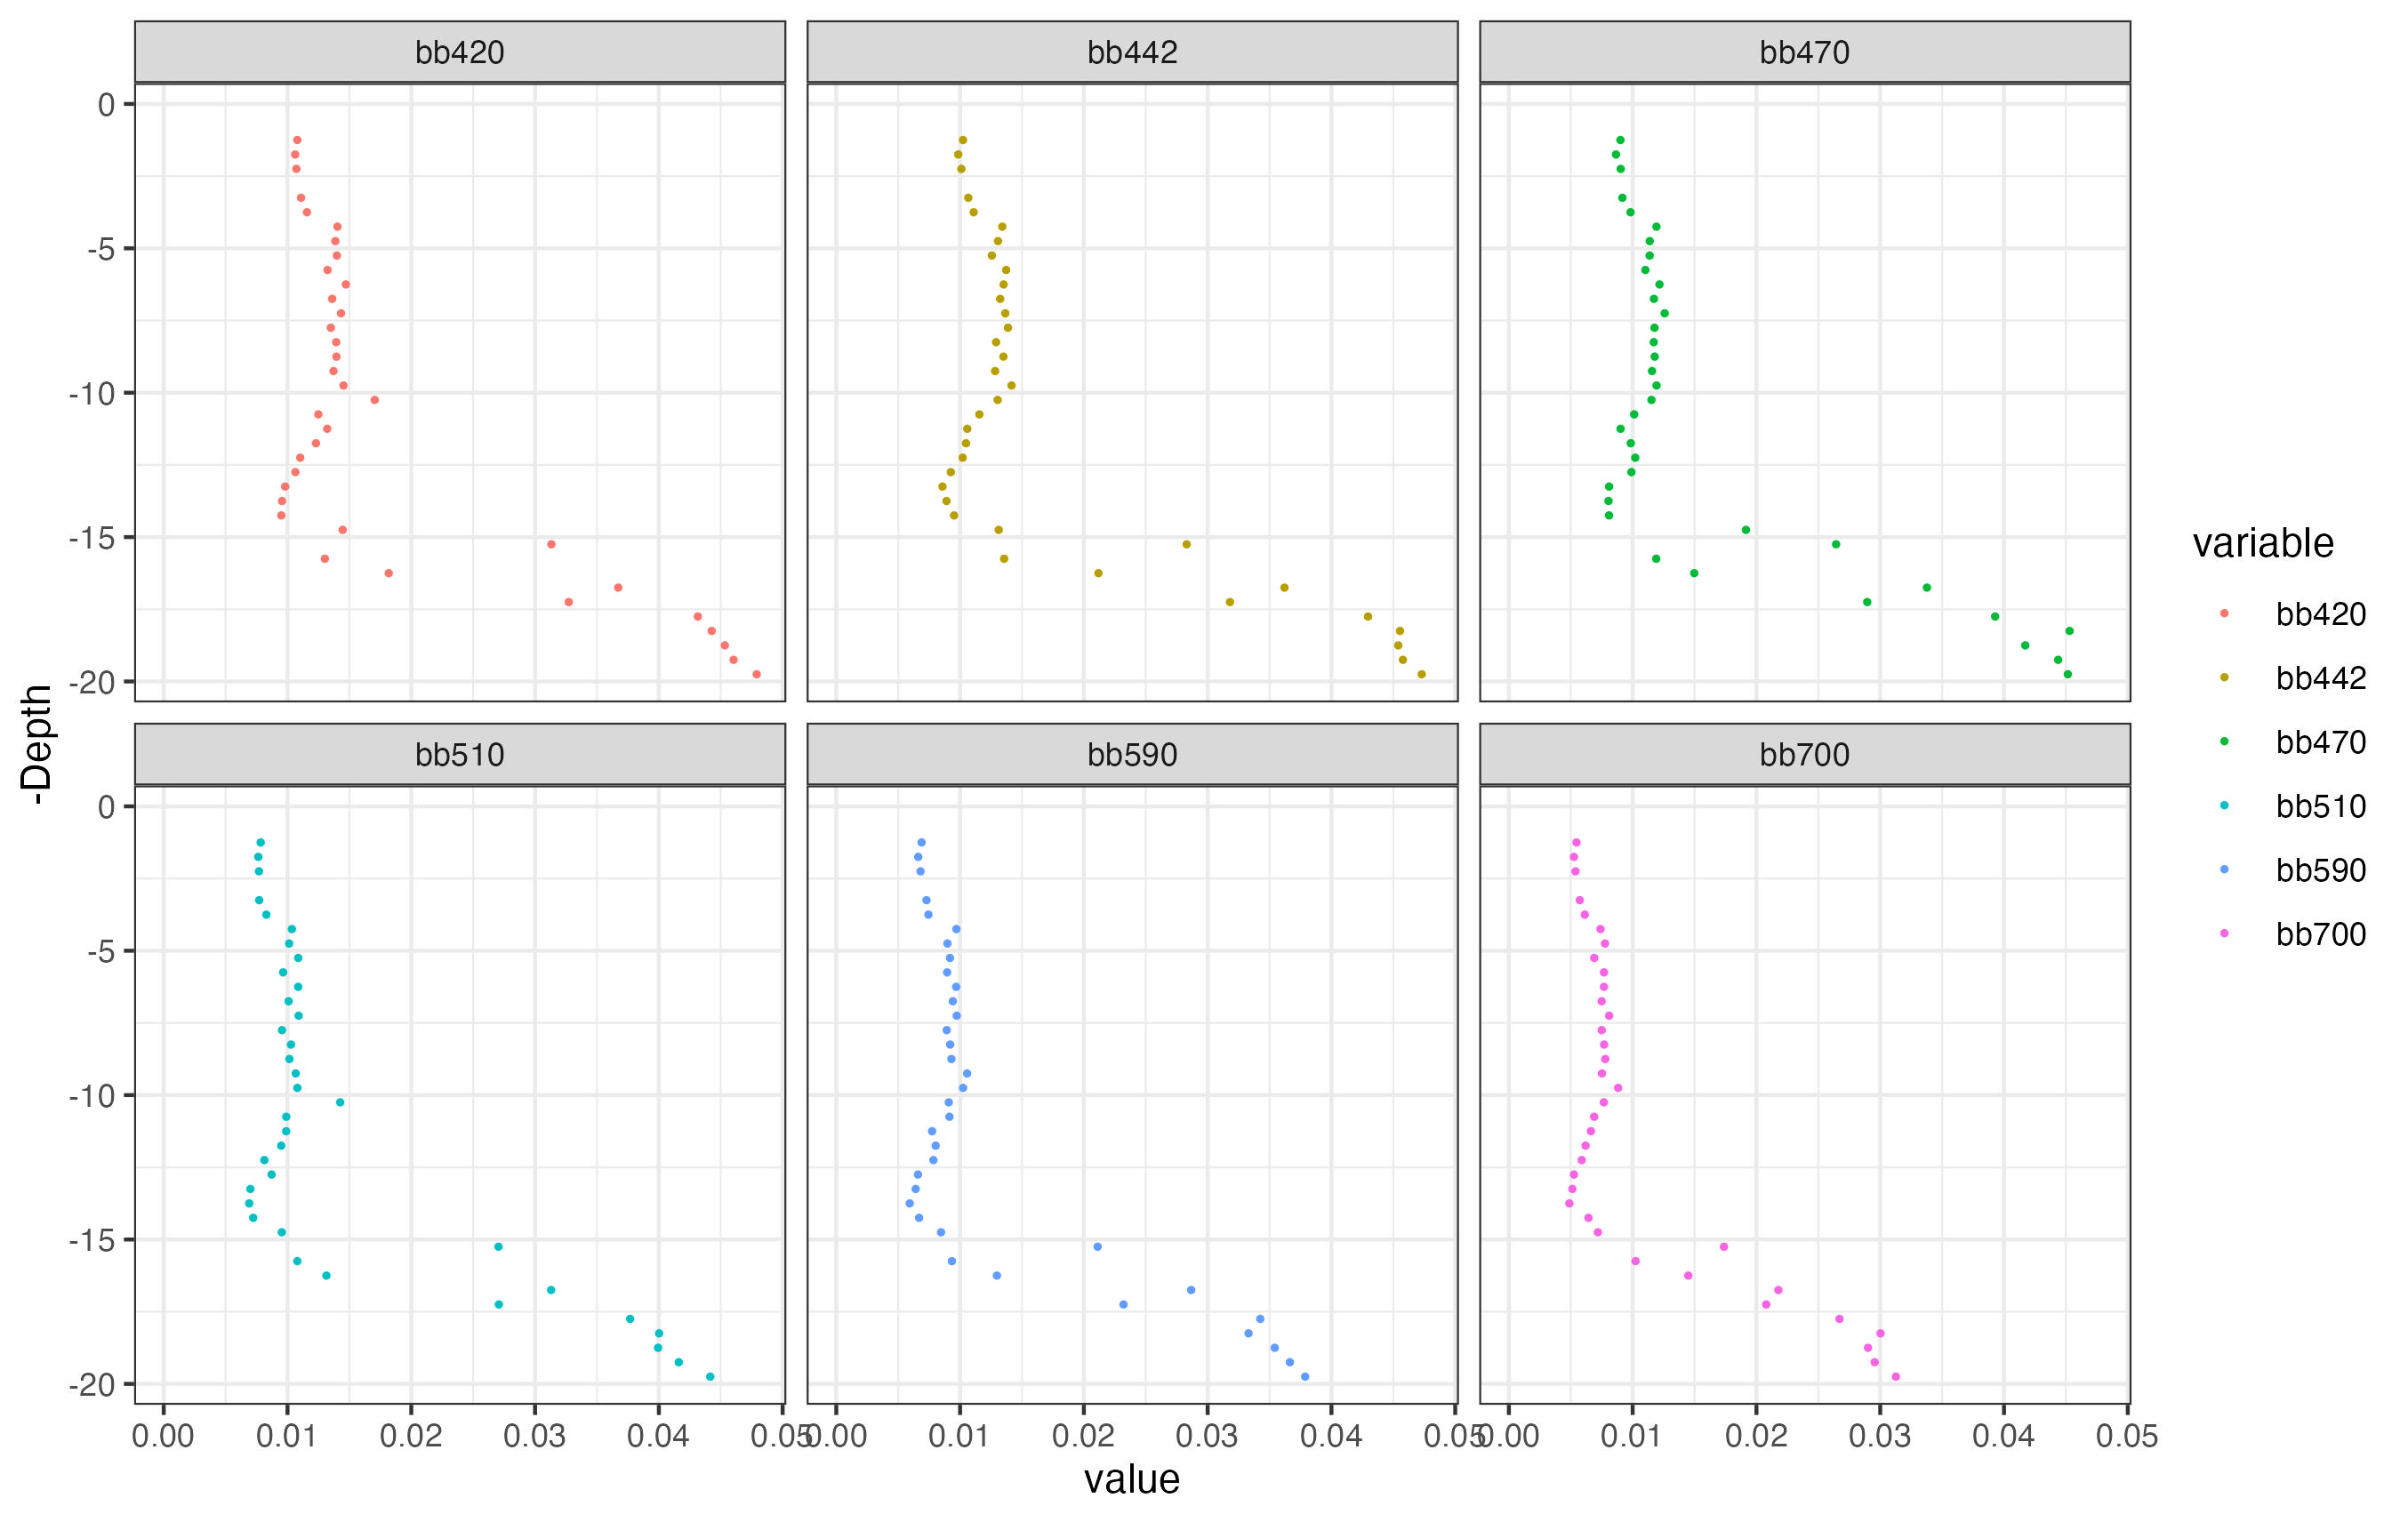

The data file committed next to this chart (first rows):
, station_id, Depth, bb420, bb442, bb470, bb510, bb590, bb700
1, CanalSaoSeb_12_2024_Ponto_04_CDOM, 0.25, NA, NA, NA, NA, NA, NA
2, CanalSaoSeb_12_2024_Ponto_04_CDOM, 0.75, NA, NA, NA, NA, NA, NA
3, CanalSaoSeb_12_2024_Ponto_04_CDOM, 1.25, 0.01079, 0.01024, 0.009014, 0.007834, 0.006891, 0.005463
4, CanalSaoSeb_12_2024_Ponto_04_CDOM, 1.75, 0.01062, 0.009852, 0.008653, 0.007639, 0.00662, 0.005259
5, CanalSaoSeb_12_2024_Ponto_04_CDOM, 2.25, 0.01072, 0.0101, 0.009036, 0.007694, 0.006805, 0.005382
6, CanalSaoSeb_12_2024_Ponto_04_CDOM, 2.75, NA, NA, NA, NA, NA, NA
7, CanalSaoSeb_12_2024_Ponto_04_CDOM, 3.25, 0.01109, 0.01066, 0.009171, 0.007713, 0.007288, 0.005729
8, CanalSaoSeb_12_2024_Ponto_04_CDOM, 3.75, 0.01157, 0.0111, 0.009827, 0.008289, 0.007444, 0.006133
9, CanalSaoSeb_12_2024_Ponto_04_CDOM, 4.25, 0.01403, 0.01341, 0.01192, 0.01035, 0.009701, 0.007403
10, CanalSaoSeb_12_2024_Ponto_04_CDOM, 4.75, 0.01387, 0.01306, 0.01138, 0.01013, 0.008979, 0.007766
11, CanalSaoSeb_12_2024_Ponto_04_CDOM, 5.25, 0.01399, 0.01257, 0.01137, 0.01087, 0.009184, 0.006898
12, CanalSaoSeb_12_2024_Ponto_04_CDOM, 5.75, 0.01323, 0.01372, 0.01102, 0.009646, 0.008955, 0.007684
13, CanalSaoSeb_12_2024_Ponto_04_CDOM, 6.25, 0.01471, 0.01352, 0.01217, 0.01086, 0.009684, 0.007678
14, CanalSaoSeb_12_2024_Ponto_04_CDOM, 6.75, 0.01361, 0.01324, 0.01172, 0.01009, 0.009415, 0.007497
15, CanalSaoSeb_12_2024_Ponto_04_CDOM, 7.25, 0.01433, 0.01365, 0.01259, 0.0109, 0.009725, 0.008098
16, CanalSaoSeb_12_2024_Ponto_04_CDOM, 7.75, 0.0135, 0.01387, 0.01177, 0.009555, 0.00892, 0.007502
17, CanalSaoSeb_12_2024_Ponto_04_CDOM, 8.25, 0.01394, 0.01291, 0.0117, 0.01028, 0.009199, 0.007692
18, CanalSaoSeb_12_2024_Ponto_04_CDOM, 8.75, 0.01395, 0.0135, 0.01178, 0.01015, 0.009299, 0.007789
19, CanalSaoSeb_12_2024_Ponto_04_CDOM, 9.25, 0.01372, 0.01283, 0.01156, 0.01067, 0.01057, 0.007525
20, CanalSaoSeb_12_2024_Ponto_04_CDOM, 9.75, 0.01452, 0.01416, 0.01193, 0.0108, 0.01024, 0.008828
21, CanalSaoSeb_12_2024_Ponto_04_CDOM, 10.25, 0.01705, 0.01303, 0.01152, 0.01426, 0.009085, 0.00767
22, CanalSaoSeb_12_2024_Ponto_04_CDOM, 10.75, 0.01249, 0.01156, 0.01012, 0.009899, 0.009142, 0.006889
23, CanalSaoSeb_12_2024_Ponto_04_CDOM, 11.25, 0.01321, 0.01058, 0.009025, 0.009893, 0.007742, 0.006628
24, CanalSaoSeb_12_2024_Ponto_04_CDOM, 11.75, 0.0123, 0.01048, 0.009845, 0.009493, 0.008026, 0.006198
25, CanalSaoSeb_12_2024_Ponto_04_CDOM, 12.25, 0.01103, 0.01021, 0.01021, 0.008131, 0.007842, 0.005887
26, CanalSaoSeb_12_2024_Ponto_04_CDOM, 12.75, 0.01063, 0.009251, 0.009899, 0.008714, 0.006595, 0.005259
27, CanalSaoSeb_12_2024_Ponto_04_CDOM, 13.25, 0.009808, 0.008579, 0.008097, 0.007001, 0.006412, 0.005128
28, CanalSaoSeb_12_2024_Ponto_04_CDOM, 13.75, 0.009556, 0.008904, 0.00805, 0.006905, 0.00593, 0.004885
29, CanalSaoSeb_12_2024_Ponto_04_CDOM, 14.25, 0.009498, 0.009514, 0.008092, 0.007228, 0.006687, 0.006431
30, CanalSaoSeb_12_2024_Ponto_04_CDOM, 14.75, 0.01446, 0.01312, 0.01915, 0.009537, 0.00846, 0.007191
31, CanalSaoSeb_12_2024_Ponto_04_CDOM, 15.25, 0.03132, 0.02831, 0.02644, 0.02704, 0.02111, 0.01738
32, CanalSaoSeb_12_2024_Ponto_04_CDOM, 15.75, 0.01302, 0.01356, 0.0119, 0.01079, 0.009338, 0.01023
33, CanalSaoSeb_12_2024_Ponto_04_CDOM, 16.25, 0.01818, 0.02118, 0.01498, 0.01314, 0.01297, 0.0145
34, CanalSaoSeb_12_2024_Ponto_04_CDOM, 16.75, 0.03672, 0.03621, 0.03378, 0.0313, 0.02867, 0.02177
35, CanalSaoSeb_12_2024_Ponto_04_CDOM, 17.25, 0.03272, 0.03181, 0.02895, 0.02708, 0.0232, 0.02079
36, CanalSaoSeb_12_2024_Ponto_04_CDOM, 17.75, 0.04315, 0.04296, 0.03928, 0.03768, 0.03425, 0.02671
37, CanalSaoSeb_12_2024_Ponto_04_CDOM, 18.25, 0.04427, 0.04554, 0.0453, 0.04002, 0.03331, 0.03002
38, CanalSaoSeb_12_2024_Ponto_04_CDOM, 18.75, 0.04533, 0.0454, 0.04172, 0.03994, 0.03542, 0.02901
39, CanalSaoSeb_12_2024_Ponto_04_CDOM, 19.25, 0.04604, 0.04577, 0.04437, 0.04161, 0.03665, 0.02956
40, CanalSaoSeb_12_2024_Ponto_04_CDOM, 19.75, 0.0479, 0.0473, 0.04515, 0.04415, 0.03788, 0.03127
41, CanalSaoSeb_12_2024_Ponto_04_CDOM, NA, NA, NA, NA, NA, NA, NA
